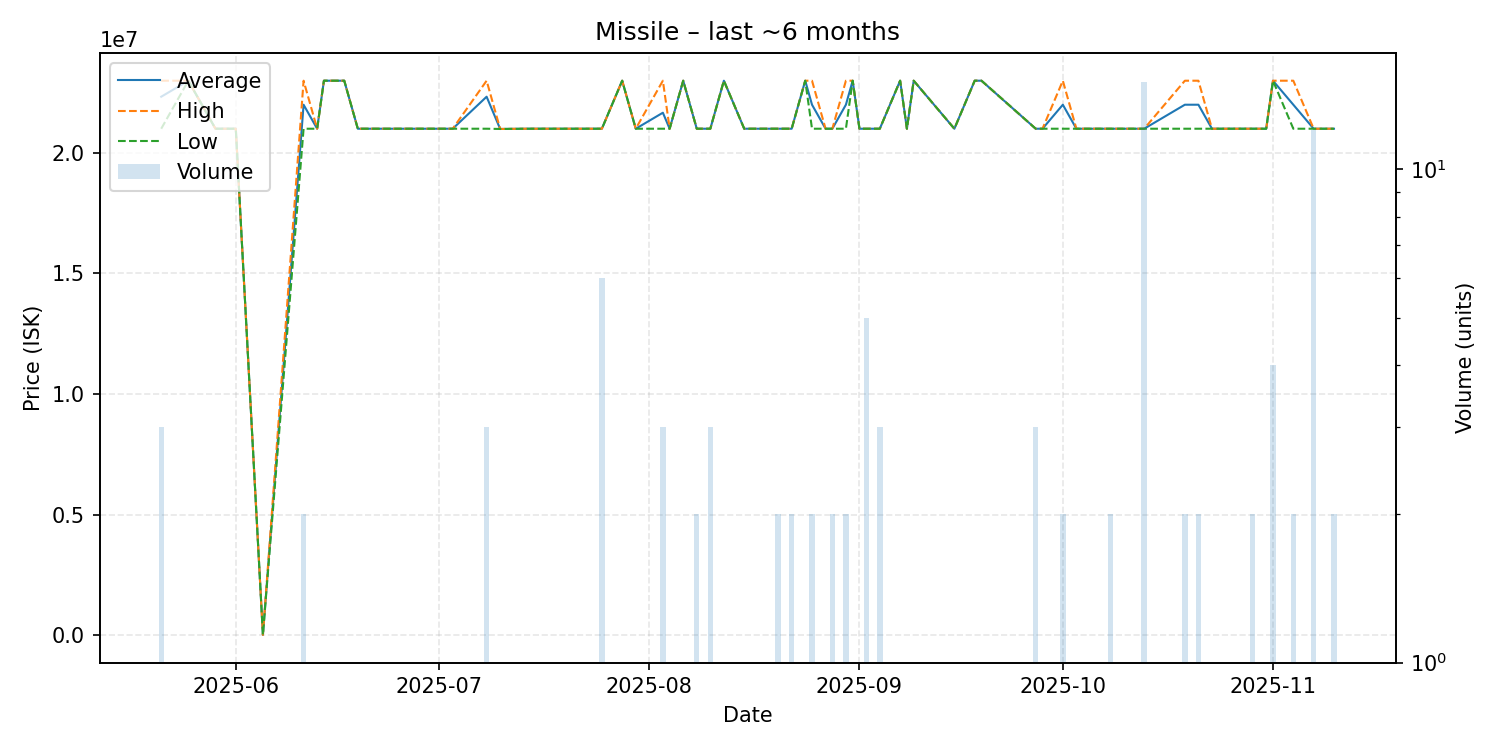

Data behind this chart, as committed beside it:
date, average, highest, lowest, order_count, volume
2025-05-21, 22326667, 22990000, 21000000, 3, 3
2025-05-25, 22990000, 22990000, 22990000, 1, 1
2025-05-29, 21000000, 21000000, 21000000, 1, 1
2025-06-01, 21000000, 21000000, 21000000, 1, 1
2025-06-05, 23100, 23100, 23100, 1, 1
2025-06-11, 21995000, 22990000, 21000000, 2, 2
2025-06-13, 21000000, 21000000, 21000000, 1, 1
2025-06-14, 22990000, 22990000, 22990000, 1, 1
2025-06-17, 22990000, 22990000, 22990000, 1, 1
2025-06-19, 21000000, 21000000, 21000000, 1, 1
2025-06-21, 21000000, 21000000, 21000000, 1, 1
2025-07-01, 21000000, 21000000, 21000000, 1, 1
2025-07-03, 21000000, 21000000, 21000000, 1, 1
2025-07-08, 22326667, 22990000, 21000000, 3, 3
2025-07-10, 20990000, 20990000, 20990000, 1, 1
2025-07-14, 21000000, 21000000, 21000000, 1, 1
2025-07-19, 21000000, 21000000, 21000000, 1, 1
2025-07-20, 21000000, 21000000, 21000000, 1, 1
2025-07-25, 21000000, 21000000, 21000000, 4, 6
2025-07-28, 22990000, 22990000, 22990000, 1, 1
2025-07-30, 21000000, 21000000, 21000000, 1, 1
2025-08-03, 21663333, 22990000, 21000000, 3, 3
2025-08-04, 21000000, 21000000, 21000000, 1, 1
2025-08-06, 22990000, 22990000, 22990000, 1, 1
2025-08-08, 21000000, 21000000, 21000000, 1, 2
2025-08-10, 21000000, 21000000, 21000000, 1, 3
2025-08-12, 22990000, 22990000, 22990000, 1, 1
2025-08-15, 21000000, 21000000, 21000000, 1, 1
2025-08-17, 21000000, 21000000, 21000000, 1, 1
2025-08-19, 21000000, 21000000, 21000000, 1, 1
2025-08-20, 21000000, 21000000, 21000000, 2, 2
2025-08-22, 21000000, 21000000, 21000000, 2, 2
2025-08-24, 22990000, 22990000, 22990000, 1, 1
2025-08-25, 21995000, 22990000, 21000000, 2, 2
2025-08-27, 21000000, 21000000, 21000000, 1, 1
2025-08-28, 21000000, 21000000, 21000000, 2, 2
2025-08-30, 21995000, 22990000, 21000000, 2, 2
2025-08-31, 22990000, 22990000, 22990000, 1, 1
2025-09-01, 21000000, 21000000, 21000000, 1, 1
2025-09-02, 21000000, 21000000, 21000000, 2, 5
2025-09-04, 21000000, 21000000, 21000000, 1, 3
2025-09-07, 22990000, 22990000, 22990000, 1, 1
2025-09-08, 21000000, 21000000, 21000000, 1, 1
2025-09-09, 22990000, 22990000, 22990000, 1, 1
2025-09-15, 21000000, 21000000, 21000000, 1, 1
2025-09-18, 22990000, 22990000, 22990000, 1, 1
2025-09-19, 22990000, 22990000, 22990000, 1, 1
2025-09-27, 21000000, 21000000, 21000000, 3, 3
2025-09-28, 21000000, 21000000, 21000000, 1, 1
2025-10-01, 21995000, 22990000, 21000000, 2, 2
2025-10-03, 21000000, 21000000, 21000000, 1, 1
2025-10-06, 21000000, 21000000, 21000000, 1, 1
2025-10-08, 21000000, 21000000, 21000000, 2, 2
2025-10-13, 21000000, 21000000, 21000000, 5, 15
2025-10-19, 21995000, 22990000, 21000000, 2, 2
2025-10-21, 21995000, 22990000, 21000000, 2, 2
2025-10-23, 21000000, 21000000, 21000000, 1, 1
2025-10-25, 21000000, 21000000, 21000000, 1, 1
2025-10-29, 21000000, 21000000, 21000000, 2, 2
2025-10-31, 21000000, 21000000, 21000000, 1, 1
... 5 more rows
